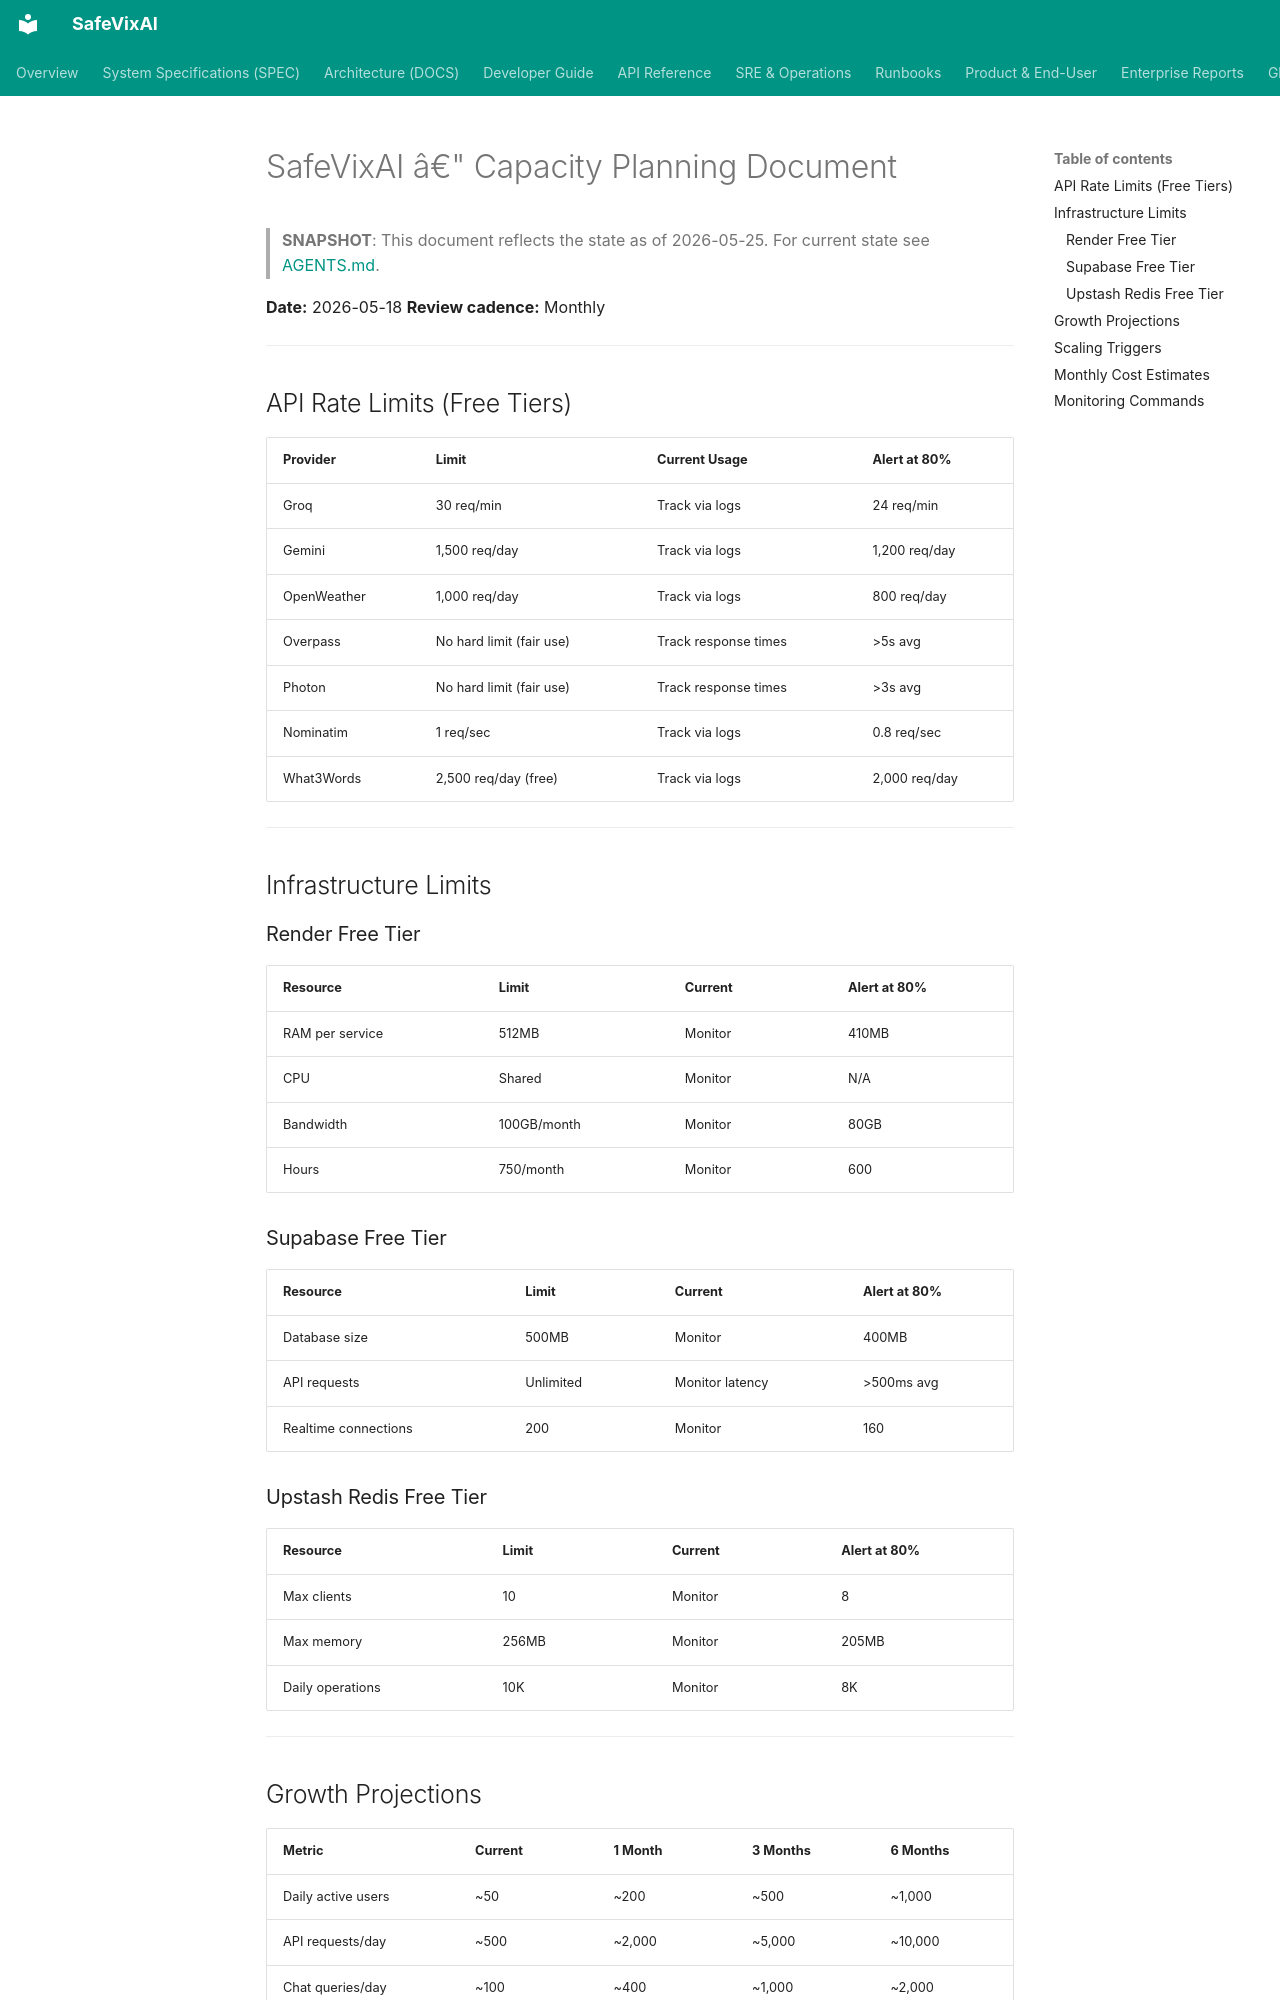

repository: SafeVixAI/SafeVixAI · page: sre/capacity_plan/index.html · generator: mkdocs

# SafeVixAI â€" Capacity Planning Document

> **SNAPSHOT**: This document reflects the state as of 2026-05-25. For current state see [AGENTS.md](https://github.com/SafeVixAI/SafeVixAI/blob/main/AGENTS.md).

**Date:** 2026-05-18
**Review cadence:** Monthly

---

## API Rate Limits (Free Tiers)

| Provider | Limit | Current Usage | Alert at 80% |
|----------|-------|---------------|--------------|
| Groq | 30 req/min | Track via logs | 24 req/min |
| Gemini | 1,500 req/day | Track via logs | 1,200 req/day |
| OpenWeather | 1,000 req/day | Track via logs | 800 req/day |
| Overpass | No hard limit (fair use) | Track response times | >5s avg |
| Photon | No hard limit (fair use) | Track response times | >3s avg |
| Nominatim | 1 req/sec | Track via logs | 0.8 req/sec |
| What3Words | 2,500 req/day (free) | Track via logs | 2,000 req/day |

---

## Infrastructure Limits

### Render Free Tier
| Resource | Limit | Current | Alert at 80% |
|----------|-------|---------|--------------|
| RAM per service | 512MB | Monitor | 410MB |
| CPU | Shared | Monitor | N/A |
| Bandwidth | 100GB/month | Monitor | 80GB |
| Hours | 750/month | Monitor | 600 |

### Supabase Free Tier
| Resource | Limit | Current | Alert at 80% |
|----------|-------|---------|--------------|
| Database size | 500MB | Monitor | 400MB |
| API requests | Unlimited | Monitor latency | >500ms avg |
| Realtime connections | 200 | Monitor | 160 |

### Upstash Redis Free Tier
| Resource | Limit | Current | Alert at 80% |
|----------|-------|---------|--------------|
| Max clients | 10 | Monitor | 8 |
| Max memory | 256MB | Monitor | 205MB |
| Daily operations | 10K | Monitor | 8K |

---
